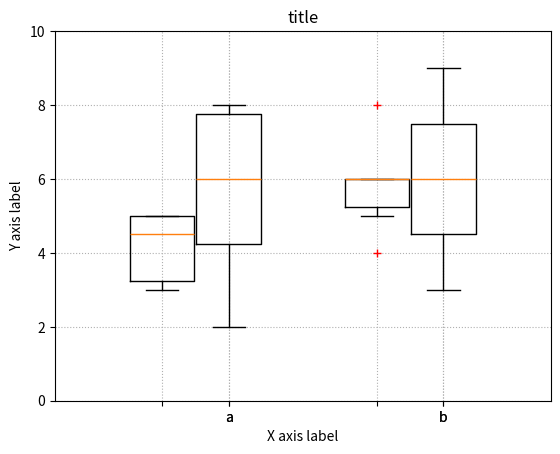

Recreate this plot in Python.
import numpy as np
import matplotlib.pyplot as plt

# --- Your data, e.g. results per algorithm:
data1 = [5,5,4,3,3,5]
data2 = [6,6,4,6,8,5]
data3 = [7,8,4,5,8,2]
data4 = [6,9,3,6,8,4]

# --- Combining your data:
data_group1 = [data1, data2]
data_group2 = [data3, data4]

# --- Labels for your data:
labels_list = ['a','b']
xlocations	= range(len(data_group1))
width		= 0.3
symbol		= 'r+'
ymin 		= 0
ymax 		= 10

ax = plt.gca()
ax.set_ylim(ymin,ymax)
ax.set_xticklabels( labels_list, rotation=0 )
ax.grid(True, linestyle='dotted')
ax.set_axisbelow(True)
ax.set_xticks(xlocations)
plt.xlabel('X axis label')
plt.ylabel('Y axis label')
plt.title('title')

# --- Offset the positions per group:
positions_group1 = [x-(width+0.01) for x in xlocations]
positions_group2 = xlocations

ax.grid(False)
plt.boxplot(data_group1, 
			sym=symbol,
			labels=['',''],
			positions=positions_group1, 
			widths=width, 
#			notch=False,  
#			vert=True, 
#			whis=1.5,
#			bootstrap=None, 
#			usermedians=None, 
#			conf_intervals=None,
#			patch_artist=False,
			)
ax.grid(True, linestyle='dotted')
plt.boxplot(data_group2, 
            labels=['a','b'],
			sym=symbol,
			positions=positions_group2, 
			widths=width, 
#			notch=False,  
#			vert=True, 
#			whis=1.5,
#			bootstrap=None, 
#			usermedians=None, 
#			conf_intervals=None,
#			patch_artist=False,
			)

plt.savefig('boxplot_grouped.png')	
plt.savefig('boxplot_grouped.pdf')    # when publishing, use high quality PDFs
#plt.show()                   # uncomment to show the plot.	
